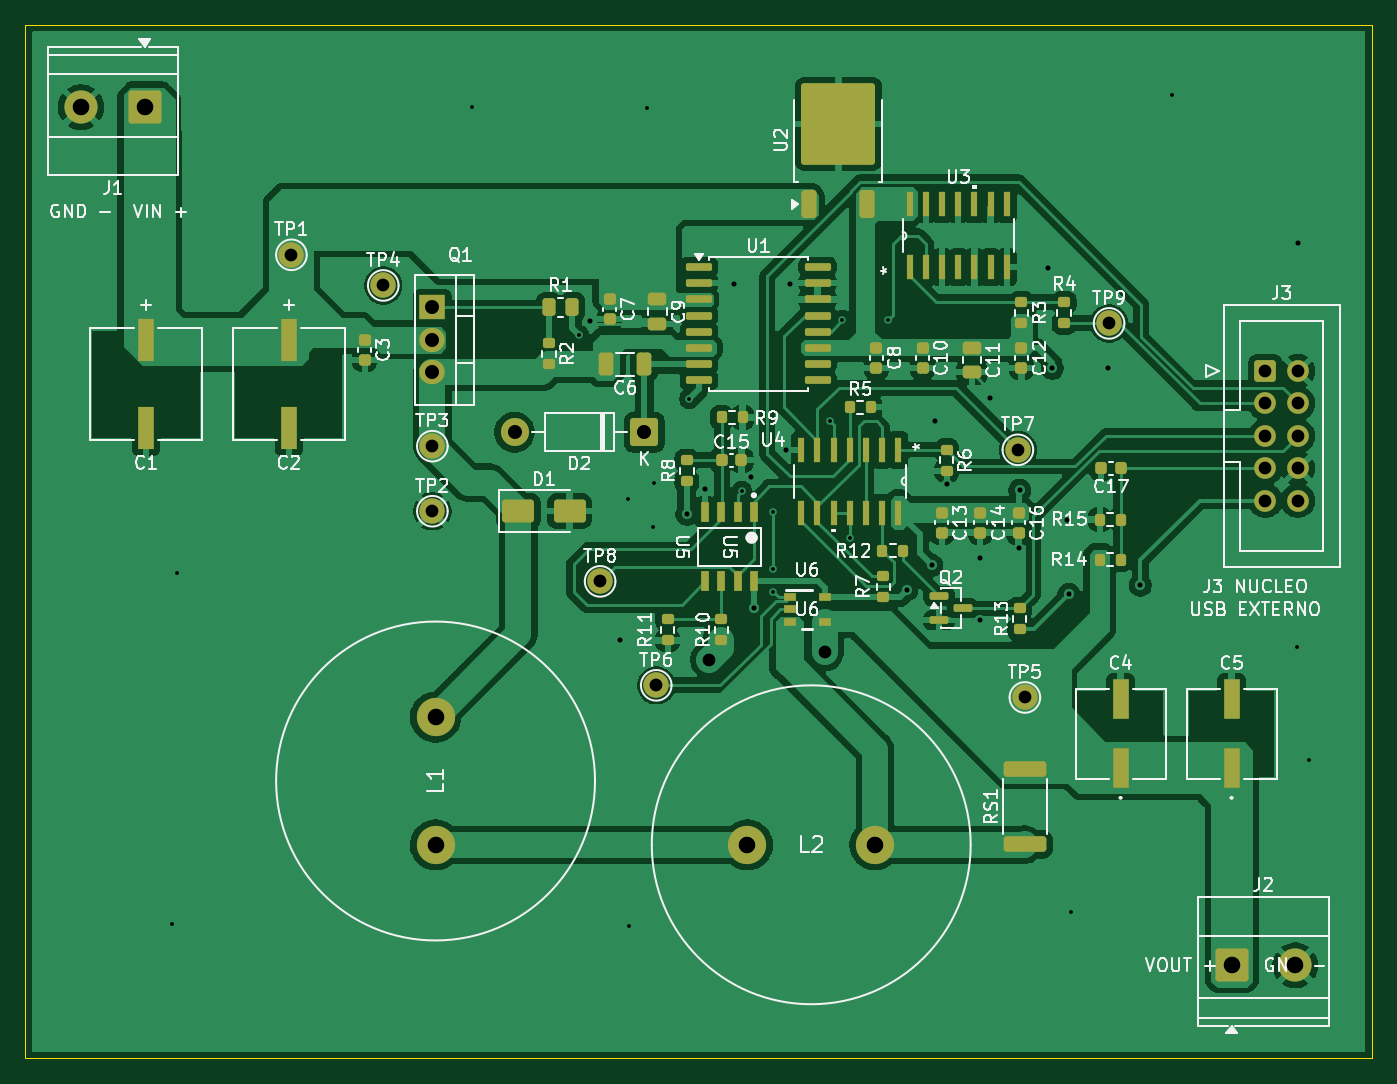
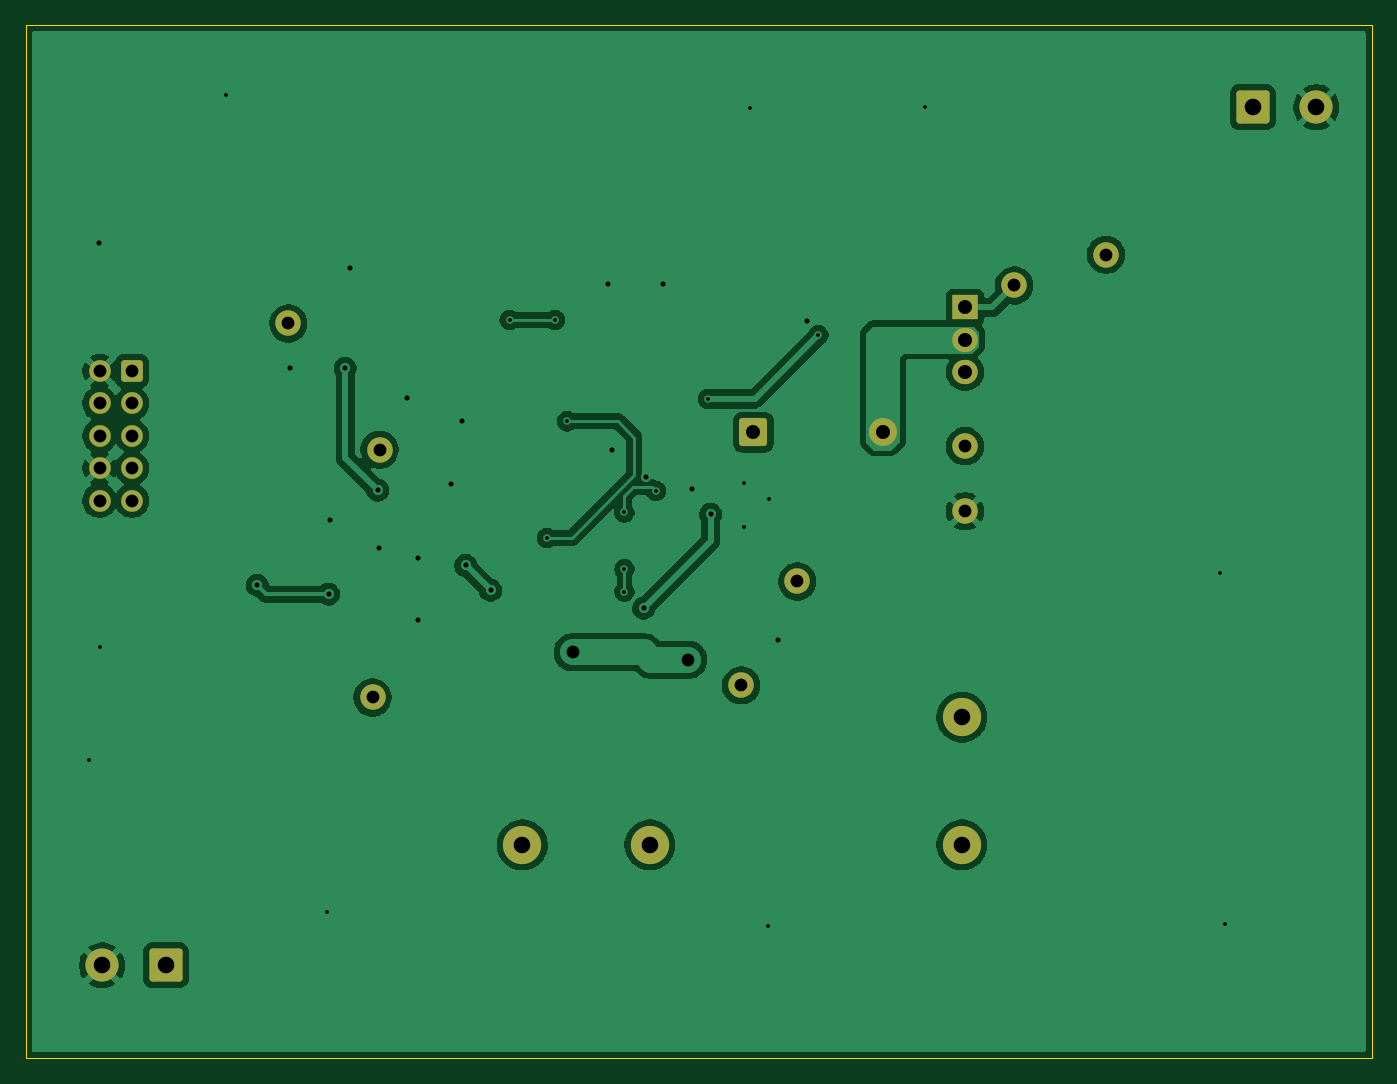
Circuit board: 11 layer files. Board 105.5 x 81.0 mm.
- bottom_copper: buck-B_Cu.gbl (87025 bytes)
- bottom_mask: buck-B_Mask.gbs (2857 bytes)
- paste: buck-B_Paste.gbp (464 bytes)
- bottom_silk: buck-B_Silkscreen.gbo (465 bytes)
- outline: buck-Edge_Cuts.gm1 (629 bytes)
- top_copper: buck-F_Cu.gtl (175380 bytes)
- top_mask: buck-F_Mask.gts (9180 bytes)
- paste: buck-F_Paste.gtp (7386 bytes)
- top_silk: buck-F_Silkscreen.gto (105258 bytes)
- drill: buck-NPTH.drl (276 bytes)
- drill: buck-PTH.drl (1868 bytes)

=== bottom_copper: buck-B_Cu.gbl (87025 bytes, source omitted) ===
=== bottom_mask: buck-B_Mask.gbs (2857 bytes, source withheld) ===
=== paste: buck-B_Paste.gbp ===
%TF.GenerationSoftware,KiCad,Pcbnew,10.0.4*%
%TF.CreationDate,2026-10-27T00:43:03-05:00*%
%TF.ProjectId,buck,6275636b-2e6b-4696-9361-645f70636258,rev?*%
%TF.SameCoordinates,Original*%
%TF.FileFunction,Paste,Bot*%
%TF.FilePolarity,Positive*%
%FSLAX46Y46*%
G04 Gerber Fmt 4.6, Leading zero omitted, Abs format (unit mm)*
G04 Created by KiCad (PCBNEW 10.0.4) date 2026-10-27 00:43:03*
%MOMM*%
%LPD*%
G01*
G04 APERTURE LIST*
G04 APERTURE END LIST*
M02*

=== bottom_silk: buck-B_Silkscreen.gbo ===
%TF.GenerationSoftware,KiCad,Pcbnew,10.0.4*%
%TF.CreationDate,2026-10-27T00:43:03-05:00*%
%TF.ProjectId,buck,6275636b-2e6b-4696-9361-645f70636258,rev?*%
%TF.SameCoordinates,Original*%
%TF.FileFunction,Legend,Bot*%
%TF.FilePolarity,Positive*%
%FSLAX46Y46*%
G04 Gerber Fmt 4.6, Leading zero omitted, Abs format (unit mm)*
G04 Created by KiCad (PCBNEW 10.0.4) date 2026-10-27 00:43:03*
%MOMM*%
%LPD*%
G01*
G04 APERTURE LIST*
G04 APERTURE END LIST*
M02*

=== outline: buck-Edge_Cuts.gm1 ===
%TF.GenerationSoftware,KiCad,Pcbnew,10.0.4*%
%TF.CreationDate,2026-10-27T00:43:03-05:00*%
%TF.ProjectId,buck,6275636b-2e6b-4696-9361-645f70636258,rev?*%
%TF.SameCoordinates,Original*%
%TF.FileFunction,Profile,NP*%
%FSLAX46Y46*%
G04 Gerber Fmt 4.6, Leading zero omitted, Abs format (unit mm)*
G04 Created by KiCad (PCBNEW 10.0.4) date 2026-10-27 00:43:03*
%MOMM*%
%LPD*%
G01*
G04 APERTURE LIST*
%TA.AperFunction,Profile*%
%ADD10C,0.050000*%
%TD*%
G04 APERTURE END LIST*
D10*
X105400000Y-31450000D02*
X210950000Y-31450000D01*
X210950000Y-112500000D01*
X105400000Y-112500000D01*
X105400000Y-31450000D01*
M02*

=== top_copper: buck-F_Cu.gtl (175380 bytes, source omitted) ===
=== top_mask: buck-F_Mask.gts (9180 bytes, source omitted) ===
=== paste: buck-F_Paste.gtp (7386 bytes, source omitted) ===
=== top_silk: buck-F_Silkscreen.gto (105258 bytes, source omitted) ===
=== drill: buck-NPTH.drl ===
M48
; DRILL file KiCad 10.0.4 date 2026-10-27T00:43:03
; FORMAT={-:-/ absolute / metric / decimal}
; #@! TF.CreationDate,2026-10-27T00:43:03-05:00
; #@! TF.GenerationSoftware,Kicad,Pcbnew,10.0.4
; #@! TF.FileFunction,NonPlated,1,2,NPTH
FMAT,2
METRIC
%
G90
G05
M30

=== drill: buck-PTH.drl ===
M48
; DRILL file KiCad 10.0.4 date 2026-10-27T00:43:03
; FORMAT={-:-/ absolute / metric / decimal}
; #@! TF.CreationDate,2026-10-27T00:43:03-05:00
; #@! TF.GenerationSoftware,Kicad,Pcbnew,10.0.4
; #@! TF.FileFunction,Plated,1,2,PTH
FMAT,2
METRIC
; #@! TA.AperFunction,Plated,PTH,ViaDrill
T1C0.300
; #@! TA.AperFunction,Plated,PTH,ViaDrill
T2C0.400
; #@! TA.AperFunction,Plated,PTH,ViaDrill
T3C1.000
; #@! TA.AperFunction,Plated,PTH,ComponentDrill
T4C1.000
; #@! TA.AperFunction,Plated,PTH,ComponentDrill
T5C1.100
; #@! TA.AperFunction,Plated,PTH,ComponentDrill
T6C1.300
%
G90
G05
T1
X116.9Y-101.95
X117.3Y-74.45
X140.4Y-37.9
X148.8Y-55.8
X152.65Y-68.65
X152.75Y-102.1
X154.15Y-38.0
X154.6Y-70.85
X154.65Y-67.4
X157.45Y-60.8
X161.55Y-68.0
X164.0Y-69.7
X164.0Y-74.15
X164.0Y-75.9
X168.5Y-62.55
X169.45Y-54.6
X170.05Y-71.7
X173.0Y-54.6
X187.35Y-101.0
X195.25Y-36.95
X205.1Y-80.25
X206.0Y-89.1
T2
X149.65Y-54.65
X152.0Y-79.7
X157.25Y-69.85
X158.7Y-67.85
X160.95Y-51.75
X162.3Y-66.95
X162.5Y-77.2
X165.0Y-64.786
X165.3Y-51.75
X174.5Y-75.8
X176.45Y-73.85
X176.7Y-62.5
X177.625Y-67.5
X180.2Y-73.3
X180.2Y-78.15
X181.05Y-60.75
X183.25Y-72.5
X183.35Y-67.95
X185.55Y-50.5
X185.9Y-58.4
X187.05Y-70.3
X187.2Y-76.1
X190.25Y-58.4
X192.8Y-75.4
X205.166Y-48.597
T3
X159.0Y-81.25
X168.05Y-80.65
T4
X126.25Y-49.5
X133.45Y-51.9
X137.3Y-64.5
X137.3Y-69.6
X150.45Y-75.1
X154.85Y-83.25
X183.2Y-64.786
X183.75Y-84.2
X190.35Y-54.875
X202.61Y-58.61
X202.61Y-61.15
X202.61Y-63.69
X202.61Y-66.23
X202.61Y-68.77
X205.15Y-58.61
X205.15Y-61.15
X205.15Y-63.69
X205.15Y-66.23
X205.15Y-68.77
T5
X137.3Y-53.62
X137.3Y-56.16
X137.3Y-58.7
X143.74Y-63.4
X153.9Y-63.4
T6
X109.75Y-37.927
X114.75Y-37.927
X137.55Y-85.75
X137.55Y-95.75
X162.0Y-95.75
X172.0Y-95.75
X199.95Y-105.2
X204.95Y-105.2
M30
